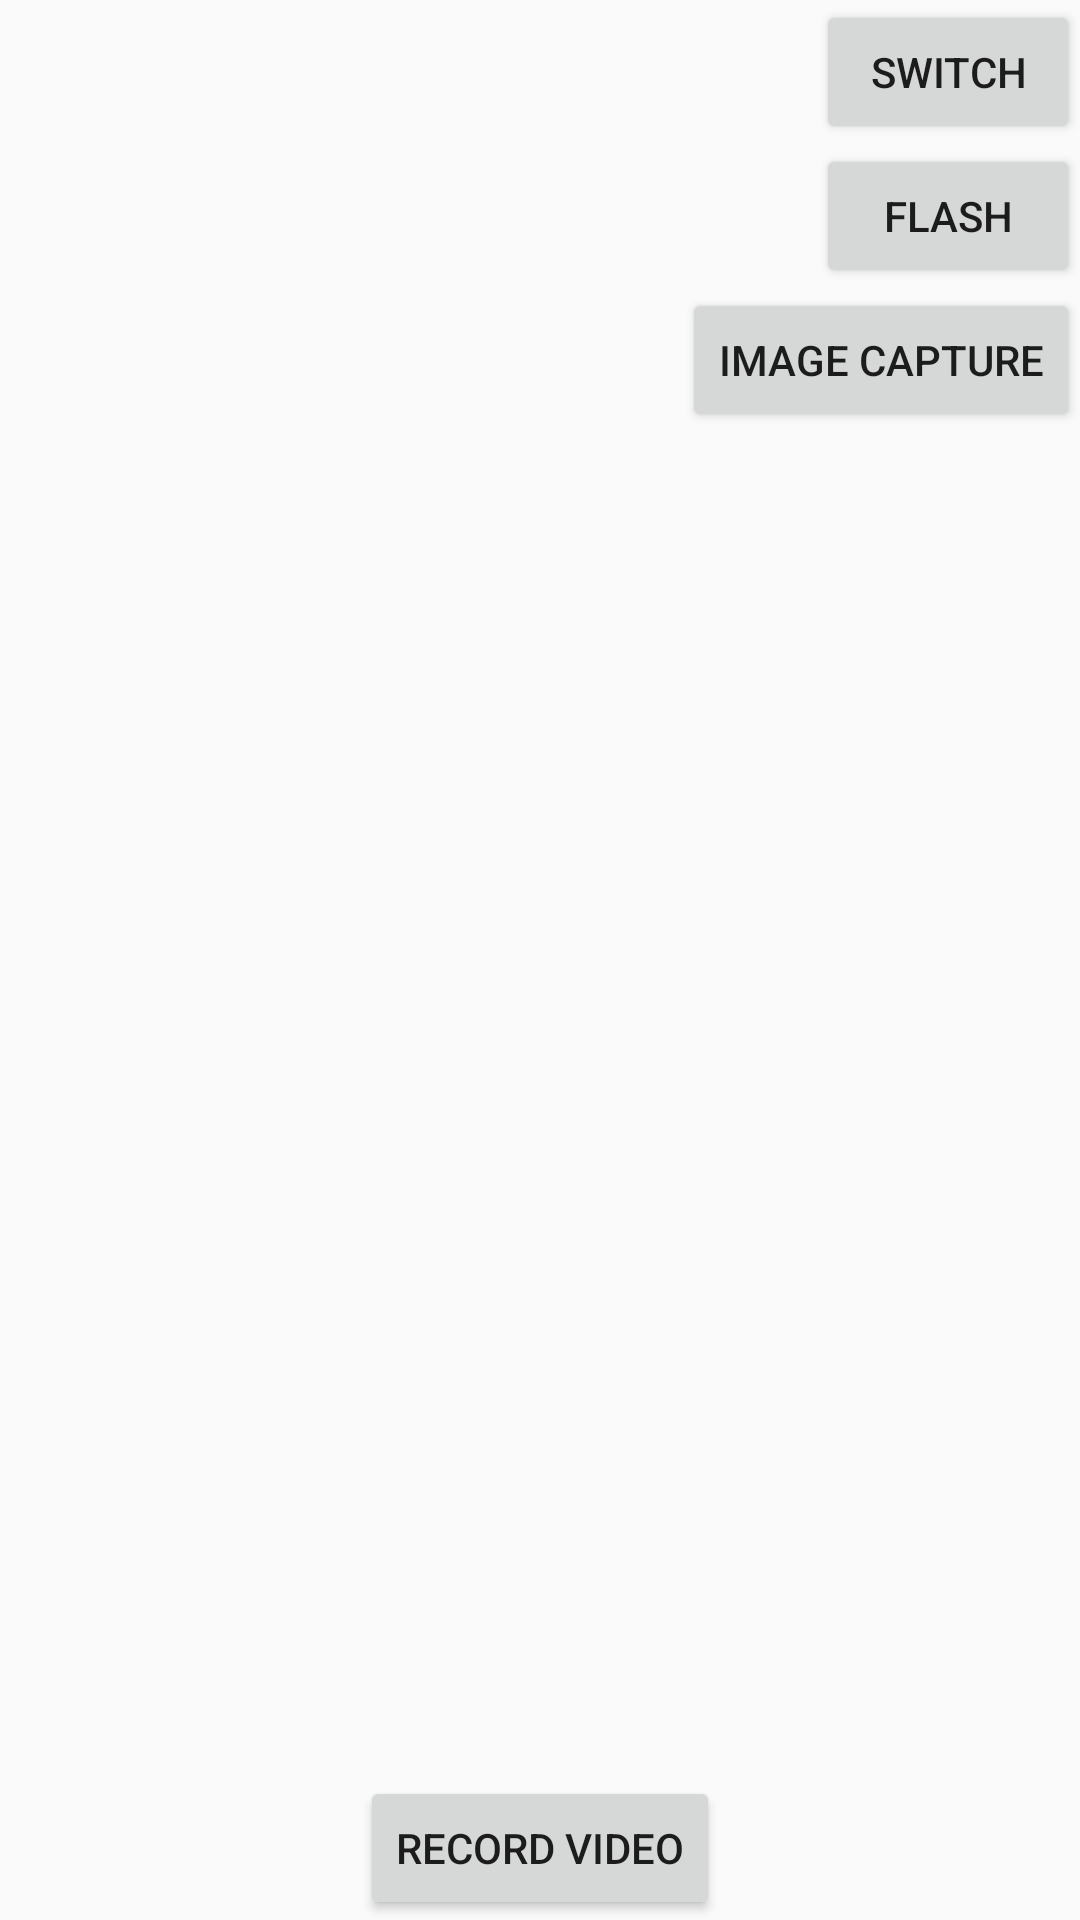

Produce the Android XML layout that renders to this screen, including the resource entries it uses.
<!-- AndroidManifest.xml: application theme AppTheme -->
<!-- res/layout/activity_camera_landscape.xml -->
<?xml version="1.0" encoding="utf-8"?>
<androidx.coordinatorlayout.widget.CoordinatorLayout xmlns:android="http://schemas.android.com/apk/res/android"
        android:layout_width="match_parent"
        android:layout_height="match_parent"
        android:fitsSystemWindows="true">

    <androidx.constraintlayout.widget.ConstraintLayout xmlns:app="http://schemas.android.com/apk/res-auto"
            android:layout_width="match_parent"
            android:layout_height="match_parent">

        <FrameLayout
                android:id="@+id/wrap_view"
                android:layout_width="0dp"
                android:layout_height="0dp"
                app:layout_constraintBottom_toBottomOf="parent"
                app:layout_constraintLeft_toLeftOf="parent"
                app:layout_constraintRight_toRightOf="parent"
                app:layout_constraintTop_toTopOf="parent" />

        <Button
                android:id="@+id/btn_record"
                android:layout_width="wrap_content"
                android:layout_height="wrap_content"
                android:layout_alignParentBottom="true"
                android:layout_centerInParent="true"
                android:text="@string/app_record"
                app:layout_constraintBottom_toBottomOf="parent"
                app:layout_constraintLeft_toLeftOf="parent"
                app:layout_constraintRight_toRightOf="parent" />


        <Button
                android:id="@+id/btn_switch_camera"
                android:layout_width="wrap_content"
                android:layout_height="wrap_content"
                android:text="SWITCH"
                app:layout_constraintTop_toTopOf="parent"
                app:layout_constraintEnd_toEndOf="parent" />

        <Button
                android:id="@+id/btn_flash"
                android:layout_width="wrap_content"
                android:layout_height="wrap_content"
                android:text="FLASH"
                app:layout_constraintRight_toRightOf="parent"
                app:layout_constraintTop_toBottomOf="@+id/btn_switch_camera" />

        <Button
                android:id="@+id/btn_image_capture"
                android:layout_width="wrap_content"
                android:layout_height="wrap_content"
                android:text="IMAGE CAPTURE"
                app:layout_constraintRight_toRightOf="parent"
                app:layout_constraintTop_toBottomOf="@+id/btn_flash" />

        <ListView
                android:id="@+id/filter_list"
                android:layout_width="120dp"
                android:layout_height="0dp"
                app:layout_constraintTop_toTopOf="parent"
                app:layout_constraintBottom_toBottomOf="parent"
                app:layout_constraintStart_toStartOf="parent" />

    </androidx.constraintlayout.widget.ConstraintLayout>
</androidx.coordinatorlayout.widget.CoordinatorLayout>
<!-- resources referenced by this layout -->
<resources>
  <string name="app_record">Record Video</string>
  <style name="AppTheme" parent="Theme.AppCompat.Light.DarkActionBar">
          
          <item name="colorPrimary">@color/colorPrimary</item>
          <item name="colorPrimaryDark">@color/colorPrimaryDark</item>
          <item name="colorAccent">@color/colorAccent</item>
  
          <item name="statusBarBackground">@color/colorPrimaryDark</item>
      </style>
  <!-- not gathered from this repository: default colours our renderer supplied (Android Studio template values) -->
  <color name="colorPrimary">#FF6200EE</color>
  <color name="colorPrimaryDark">#FF3700B3</color>
  <color name="colorAccent">#FF03DAC5</color>
</resources>
